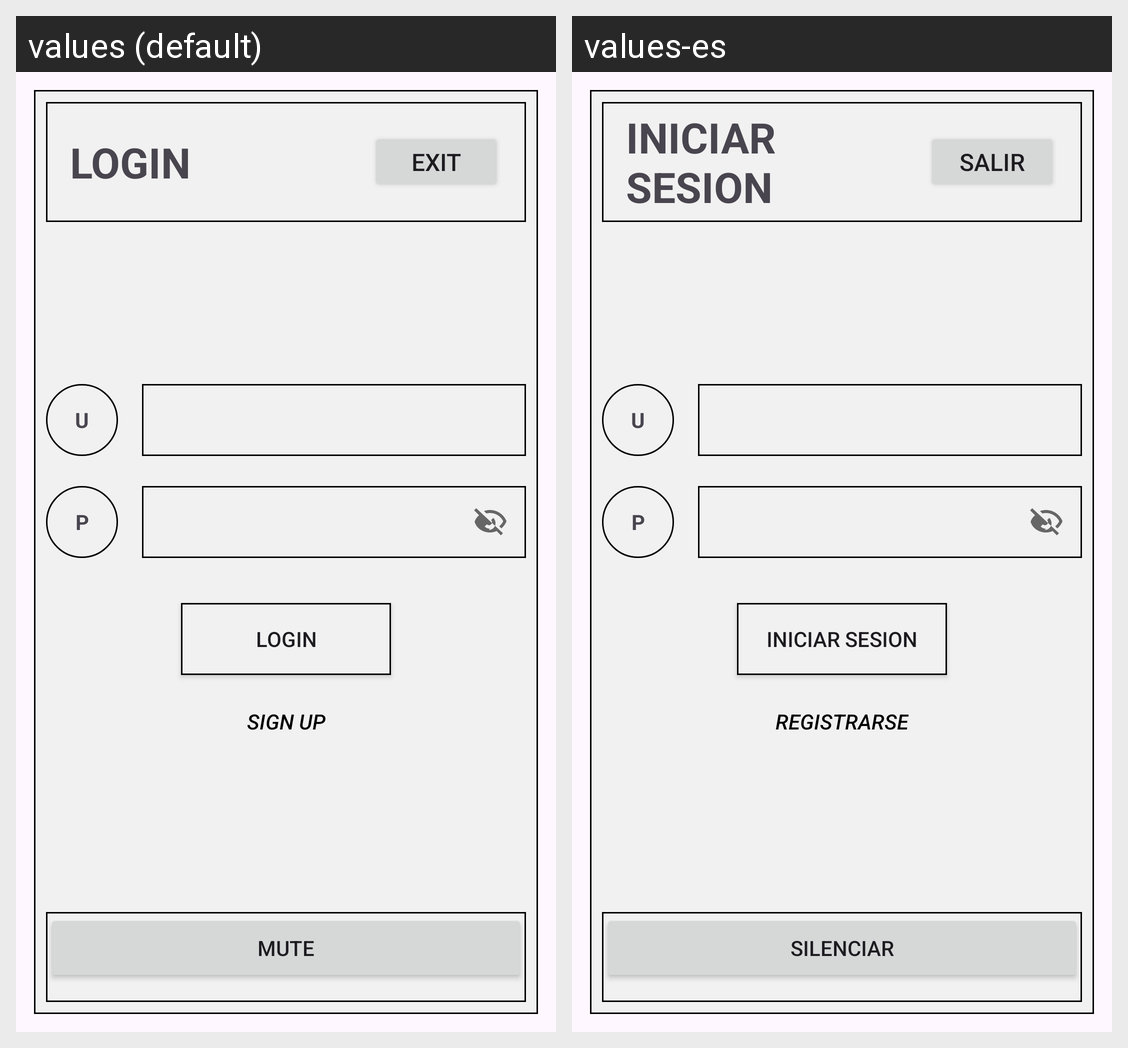

The same Android screen rendered under two of its app's locales, left to right. List the strings drawn on it with the default value and each locale's translation.
Android screen res/layout/activity_login.xml rendered under 2 locales, left to right: values (default), values-es. Device: Nexus 5 (rendered at 1080×1920; each locale shown at half size, 540×960, under a caption strip naming it); theme Theme.EmaStore.
Strings drawn on this screen, with the default value and each locale's value (text and hints the layout hard-codes, and strings that could not be matched under every locale, appear in the picture but are not listed):

login
  values: LOGIN
  values-es: INICIAR SESION

exit
  values: EXIT
  values-es: SALIR

sign_up
  values: SIGN UP
  values-es: REGISTRARSE

mute_audio
  values: MUTE
  values-es: SILENCIAR
